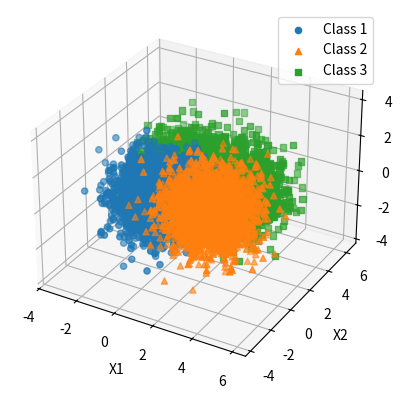

Write Python code to recreate this figure.
import numpy as np
import matplotlib.pyplot as plt
from mpl_toolkits.mplot3d import Axes3D

# 设置随机种子以保证结果可重复
np.random.seed(0)

# 样本总数
num_samples = 10000

# 定义类别先验概率
priors = [0.3, 0.3, 0.4]

# 计算每个类别的样本数量
num_samples_per_class = np.random.multinomial(num_samples, priors)

# 定义均值向量和协方差矩阵
mu1 = np.array([0, 0, 0])
mu2 = np.array([2.5, 0, 0])
mu3 = np.array([0, 2.5, 0])
mu4 = np.array([2.5, 2.5, 0])
cov = np.eye(3)  # 3x3单位矩阵

# 初始化数据和标签列表
data = []
labels = []

# 生成类别1的样本
samples_class1 = np.random.multivariate_normal(mu1, cov, num_samples_per_class[0])
data.append(samples_class1)
labels.extend([1] * num_samples_per_class[0])

# 生成类别2的样本
samples_class2 = np.random.multivariate_normal(mu2, cov, num_samples_per_class[1])
data.append(samples_class2)
labels.extend([2] * num_samples_per_class[1])

# 生成类别3的样本（来自两个高斯成分的等权混合）
samples_class3 = []
for _ in range(num_samples_per_class[2]):
    # 随机选择高斯成分
    component = np.random.choice([3, 4])
    if component == 3:
        sample = np.random.multivariate_normal(mu3, cov)
    else:
        sample = np.random.multivariate_normal(mu4, cov)
    samples_class3.append(sample)

data.append(np.array(samples_class3))
labels.extend([3] * num_samples_per_class[2])

# 将数据和标签合并
data = np.vstack(data)
labels = np.array(labels)

# 打乱数据顺序
indices = np.arange(num_samples)
np.random.shuffle(indices)
data = data[indices]
labels = labels[indices]

# 合并数据和标签为一个数组
dataset = np.column_stack((data, labels))

# 输出数据维度以验证
print("shape: ", dataset.shape)  # 应为 (10000, 4)，前三列是数据，最后一列是标签

np.savez('dataset_q2.npz', data=data, labels=labels)

# 三维散点图显示数据，用不同的形状区分标签
fig = plt.figure()
ax = fig.add_subplot(111, projection='3d')

# 绘制类别1的样本
class1_indices = labels == 1
ax.scatter(data[class1_indices, 0], data[class1_indices, 1], data[class1_indices, 2], marker='o', label='Class 1')

# 绘制类别2的样本
class2_indices = labels == 2
ax.scatter(data[class2_indices, 0], data[class2_indices, 1], data[class2_indices, 2], marker='^', label='Class 2')

# 绘制类别3的样本
class3_indices = labels == 3
ax.scatter(data[class3_indices, 0], data[class3_indices, 1], data[class3_indices, 2], marker='s', label='Class 3')

# 设置图例和标签
ax.set_xlabel('X1')
ax.set_ylabel('X2')
ax.set_zlabel('X3')
ax.legend()

plt.show()